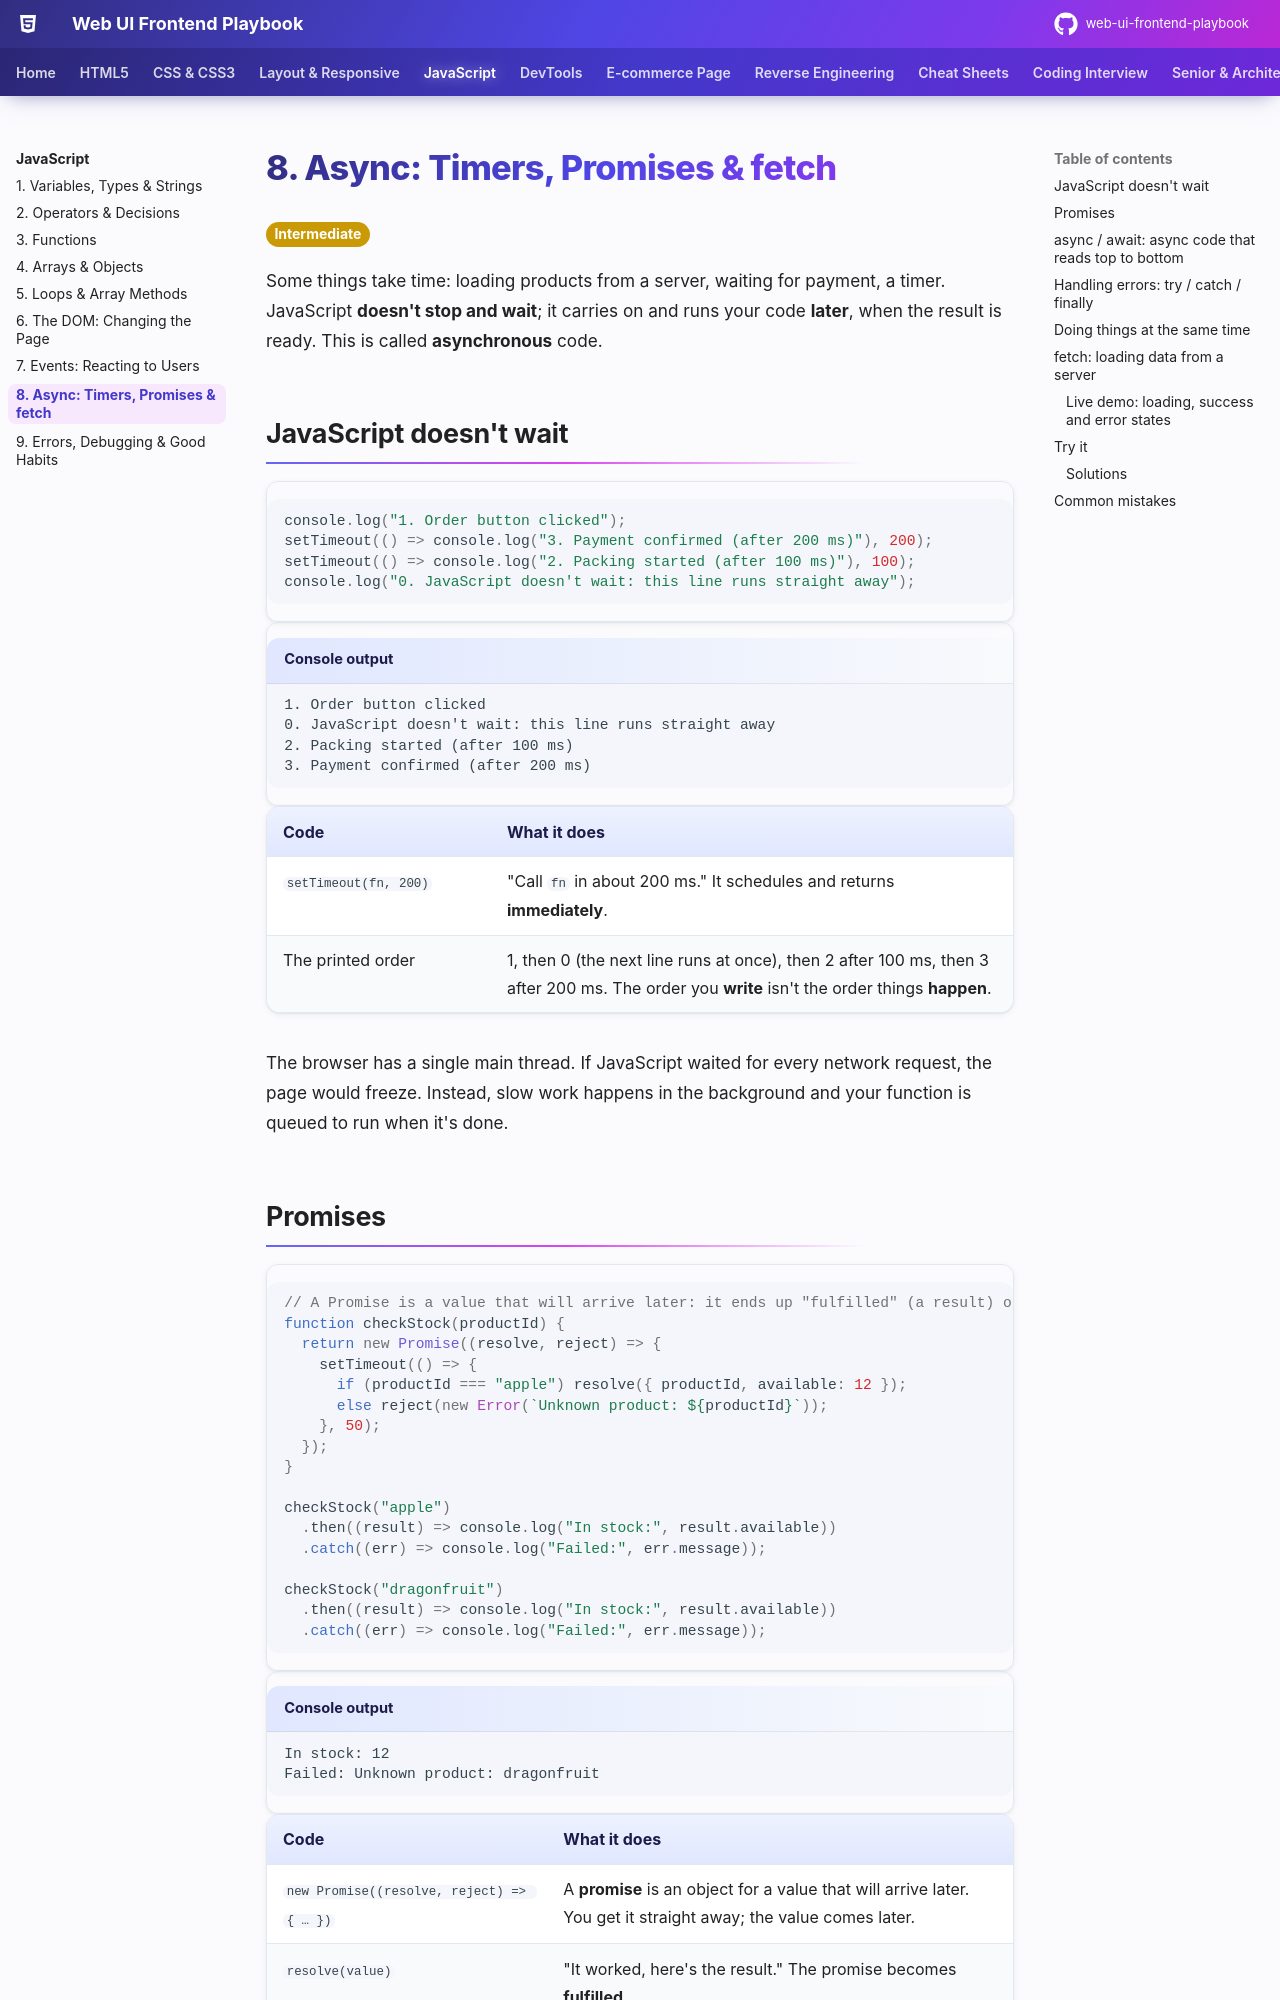

repository: khiruashish/web-ui-frontend-playbook · page: javascript/08-async/index.html · generator: mkdocs

# 8. Async: Timers, Promises & fetch

<span class="lvl lvl-2">Intermediate</span>

Some things take time: loading products from a server, waiting for payment, a timer. JavaScript **doesn't stop and wait**;
it carries on and runs your code **later**, when the result is ready. This is called **asynchronous** code.

## JavaScript doesn't wait

```js
--8<-- "docs/javascript/examples/08-async.js:timeline"
```

```text title="Console output"
--8<-- "javascript/outputs/08-async/timeline.txt"
```

| Code | What it does |
|---|---|
| `setTimeout(fn, 200)` | "Call `fn` in about 200 ms." It schedules and returns **immediately**. |
| The printed order | 1, then 0 (the next line runs at once), then 2 after 100 ms, then 3 after 200 ms. The order you **write** isn't the order things **happen**. |

The browser has a single main thread. If JavaScript waited for every network request, the page would freeze. Instead, slow
work happens in the background and your function is queued to run when it's done.
